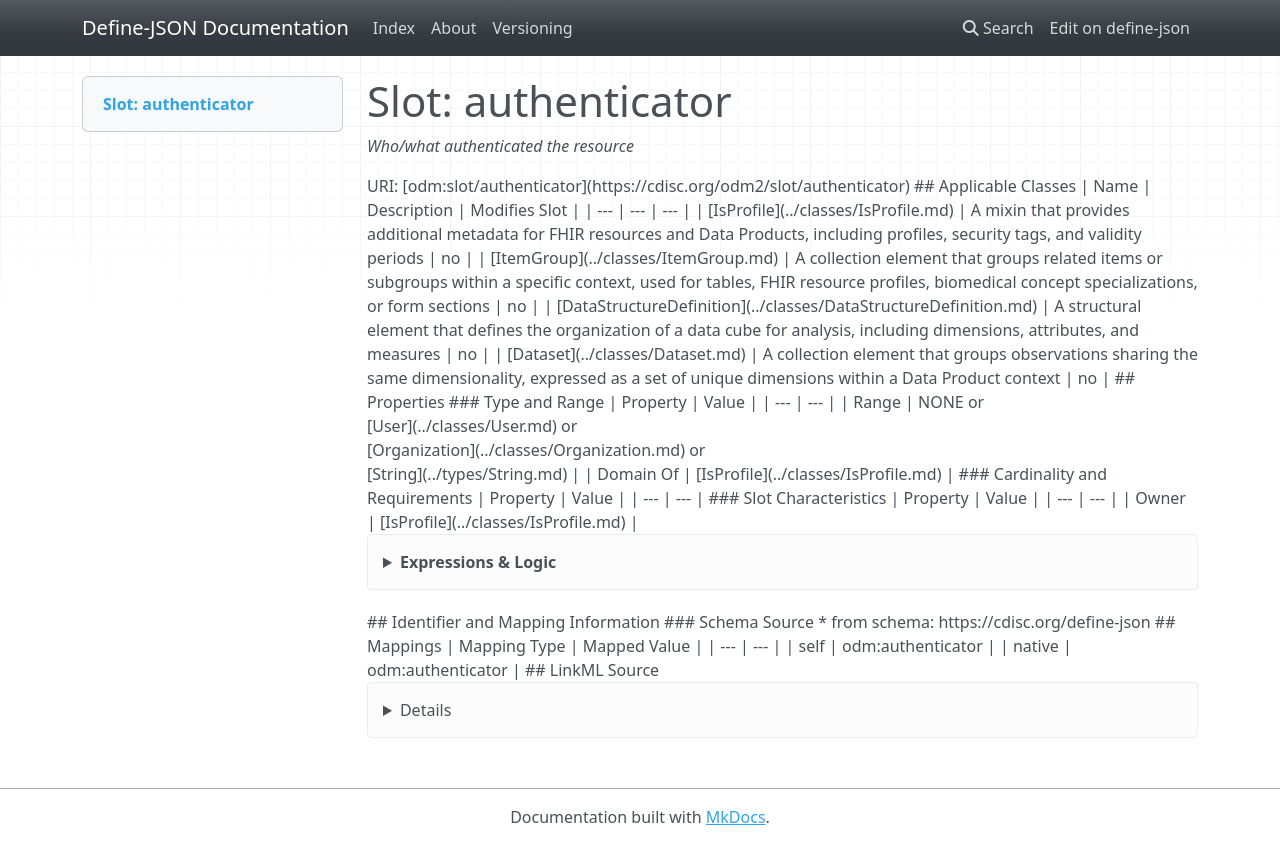

repository: TeMeta/define-json · page: slots/authenticator/index.html · generator: mkdocs



# Slot: authenticator 


_Who/what authenticated the resource_





URI: [odm:slot/authenticator](https://cdisc.org/odm2/slot/authenticator)
Alias: authenticator

<!-- no inheritance hierarchy -->





## Applicable Classes

| Name | Description | Modifies Slot |
| --- | --- | --- |
| [DataStructureDefinition](../classes/DataStructureDefinition.md) | A structural element that defines the organization of a data cube for analysis, including dimensions, attributes, and measures |  no  |
| [ItemGroup](../classes/ItemGroup.md) | A collection element that groups related items or subgroups within a specific context, used for tables, FHIR resource profiles, biomedical concept specializations, or form sections |  no  |
| [Dataset](../classes/Dataset.md) | A collection element that groups observations sharing the same dimensionality, expressed as a set of unique dimensions within a Data Product context |  no  |
| [IsProfile](../classes/IsProfile.md) | A mixin that provides additional metadata for FHIR resources and Data Products, including profiles, security tags, and validity periods |  no  |






## Properties

* Range: NONE&nbsp;or&nbsp;<br />[User](../classes/User.md)&nbsp;or&nbsp;<br />[Organization](../classes/Organization.md)&nbsp;or&nbsp;<br />[String](../types/String.md)




## Identifier and Mapping Information






### Schema Source


* from schema: https://cdisc.org/define-json




## Mappings

| Mapping Type | Mapped Value |
| ---  | ---  |
| self | odm:authenticator |
| native | odm:authenticator |




## LinkML Source

<details>
```yaml
name: authenticator
description: Who/what authenticated the resource
from_schema: https://cdisc.org/define-json
rank: 1000
alias: authenticator
owner: IsProfile
domain_of:
- IsProfile
required: false
any_of:
- range: User
- range: Organization
- range: string

```
</details>
